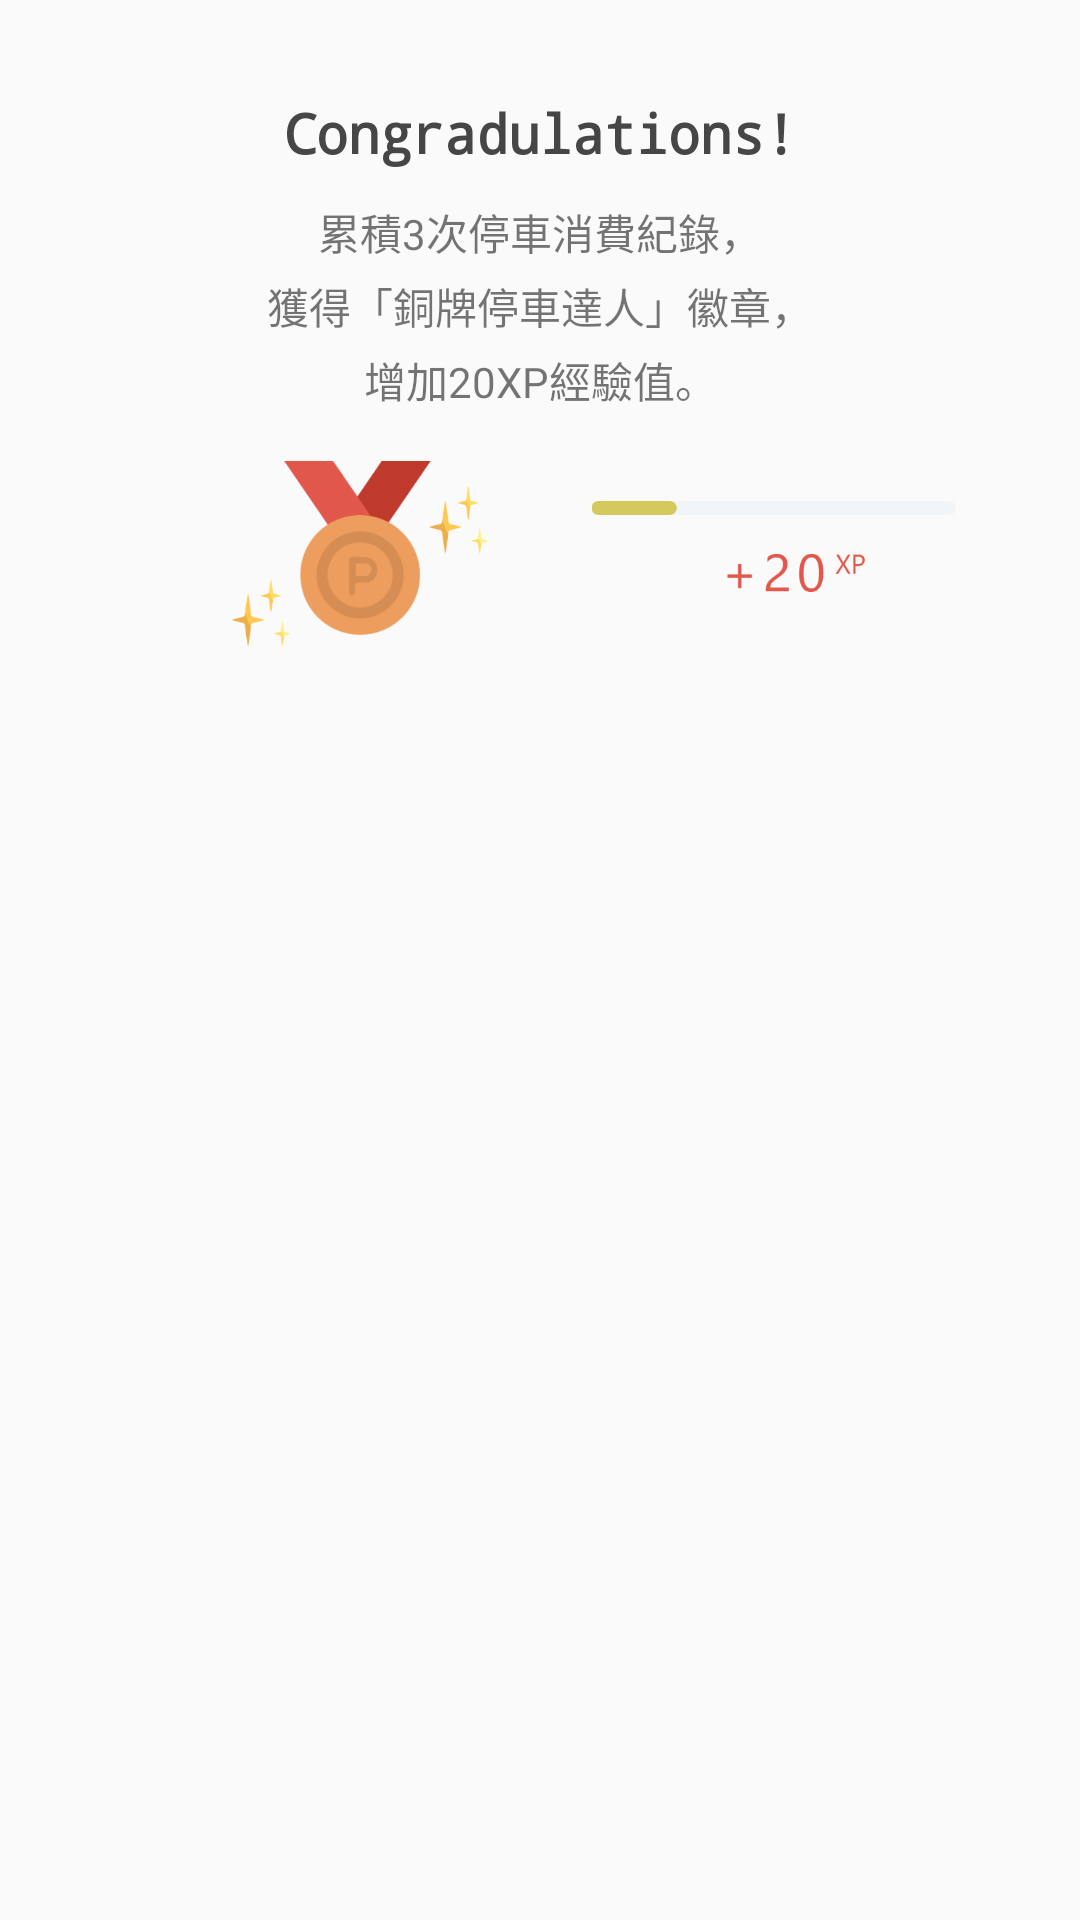

This screen was rendered from an Android layout file. Write that file and the resources it references.
<!-- AndroidManifest.xml: application theme AppTheme -->
<!-- res/layout/congra_ach.xml -->
<?xml version="1.0" encoding="utf-8"?>
<android.support.constraint.ConstraintLayout xmlns:android="http://schemas.android.com/apk/res/android"
    xmlns:app="http://schemas.android.com/apk/res-auto"
    xmlns:tools="http://schemas.android.com/tools"
    android:id="@+id/entrydialog_edittext"
    android:layout_width="match_parent"
    android:layout_height="match_parent">

    <TextView
        android:id="@+id/textView12"
        android:layout_width="wrap_content"
        android:layout_height="27dp"
        android:layout_marginStart="8dp"
        android:layout_marginTop="32dp"
        android:layout_marginEnd="8dp"
        android:text="Congradulations!"
        android:textAppearance="@style/TextAppearance.AppCompat.Medium"
        android:textColor="@color/fontcolor"
        android:textSize="18sp"
        android:textStyle="bold"
        android:typeface="monospace"
        app:layout_constraintEnd_toEndOf="parent"
        app:layout_constraintStart_toStartOf="parent"
        app:layout_constraintTop_toTopOf="parent" />

    <TextView
        android:id="@+id/textView32"
        android:layout_width="wrap_content"
        android:layout_height="wrap_content"
        android:layout_marginStart="8dp"
        android:layout_marginTop="8dp"
        android:layout_marginEnd="8dp"
        android:text="累積3次停車消費紀錄，"
        app:layout_constraintEnd_toEndOf="parent"
        app:layout_constraintStart_toStartOf="parent"
        app:layout_constraintTop_toBottomOf="@+id/textView12" />

    <TextView
        android:id="@+id/textView33"
        android:layout_width="wrap_content"
        android:layout_height="wrap_content"
        android:layout_marginStart="8dp"
        android:layout_marginTop="4dp"
        android:layout_marginEnd="8dp"
        android:text="獲得「銅牌停車達人」徽章，"
        app:layout_constraintEnd_toEndOf="parent"
        app:layout_constraintStart_toStartOf="parent"
        app:layout_constraintTop_toBottomOf="@+id/textView32" />

    <TextView
        android:id="@+id/textView34"
        android:layout_width="wrap_content"
        android:layout_height="wrap_content"
        android:layout_marginStart="8dp"
        android:layout_marginTop="4dp"
        android:layout_marginEnd="8dp"
        android:text="增加20XP經驗值。"
        app:layout_constraintEnd_toEndOf="parent"
        app:layout_constraintStart_toStartOf="parent"
        app:layout_constraintTop_toBottomOf="@+id/textView33" />

    <ImageView
        android:id="@+id/imageView16"
        android:layout_width="88dp"
        android:layout_height="63dp"
        android:layout_marginTop="16dp"
        android:layout_marginEnd="16dp"
        app:layout_constraintEnd_toStartOf="@+id/guideline11"
        app:layout_constraintTop_toBottomOf="@+id/textView34"
        app:srcCompat="@drawable/ach_alert" />

    <android.support.constraint.Guideline
        android:id="@+id/guideline11"
        android:layout_width="wrap_content"
        android:layout_height="wrap_content"
        android:orientation="vertical"
        app:layout_constraintGuide_percent="0.5" />

    <ImageView
        android:id="@+id/imageView17"
        android:layout_width="124dp"
        android:layout_height="35dp"
        android:layout_marginStart="16dp"
        app:layout_constraintBottom_toBottomOf="@+id/imageView16"
        app:layout_constraintStart_toStartOf="@+id/guideline11"
        app:layout_constraintTop_toTopOf="@+id/imageView16"
        app:srcCompat="@drawable/ach_alert1" />

</android.support.constraint.ConstraintLayout>
<!-- resources referenced by this layout -->
<resources>
  <color name="fontcolor">#464646</color>
  <!-- drawable ach_alert: png bitmap (drawable-v24, 20774 bytes) -->
  <!-- drawable ach_alert1: png bitmap (drawable-v24, 4206 bytes) -->
  <style name="AppTheme" parent="Theme.AppCompat.Light.NoActionBar">
          
          <item name="colorPrimary">@color/colorPrimary</item>
          <item name="colorPrimaryDark">@color/colorPrimaryDark</item>
          <item name="colorAccent">@color/colorAccent</item>
      </style>
  <color name="colorPrimary">#333f50</color>
  <color name="colorPrimaryDark">#272727</color>
  <color name="colorAccent">#272727</color>
</resources>
